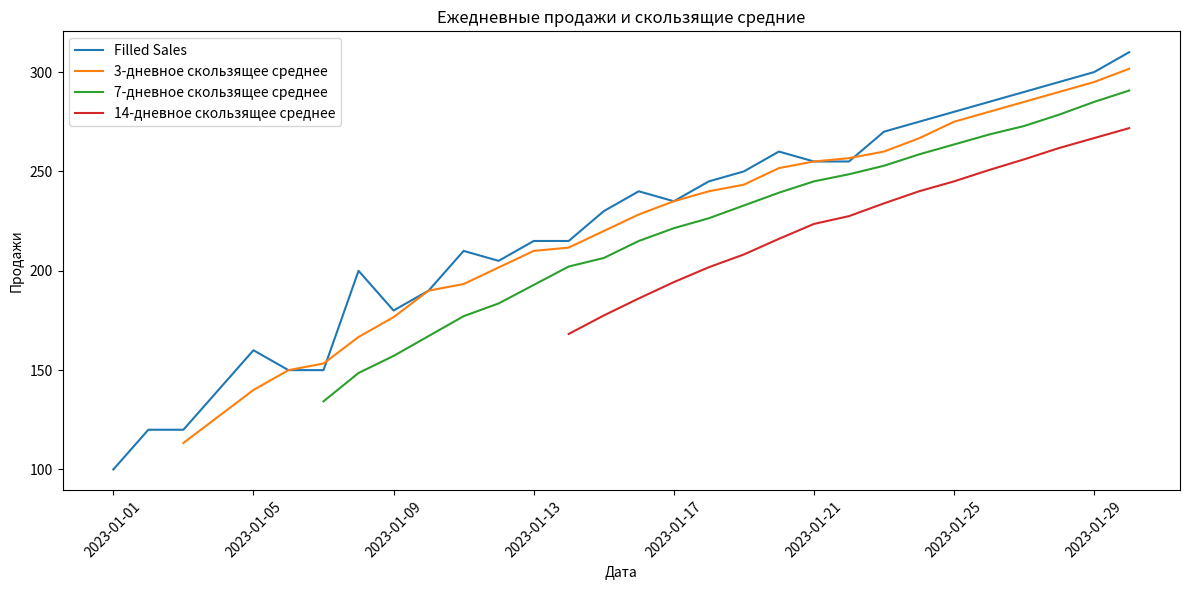

The script that saved this image:
import pandas as pd
import numpy as np
import matplotlib.pyplot as plt

# Создаем простой набор данных только с продажами
dates = pd.date_range(start='2023-01-01', periods=30, freq='D')
sales = [100, 120, np.nan, 140, 160, 150, np.nan, 200, 180, 190,
         210, 205, 215, np.nan, 230, 240, 235, 245, 250, 260,
         255, np.nan, 270, 275, 280, 285, 290, 295, 300, 310]

df = pd.DataFrame({'Date': dates, 'Sales': sales})

# Подставляем пропущенные значения с помощью прямого заполнения
df['Sales_Filled'] = df['Sales'].ffill() 

# Рассчитываем скользящие средние с разными интервалами
df['Rolling_Avg_3d'] = df['Sales_Filled'].rolling(window=3).mean()
df['Rolling_Avg_7d'] = df['Sales_Filled'].rolling(window=7).mean()
df['Rolling_Avg_14d'] = df['Sales_Filled'].rolling(window=14).mean()

# Вычисляем процентные изменения
df['Pct_Change'] = df['Sales_Filled'].pct_change()

# Рассчитываем накопительную сумму
df['Cumulative_Sum'] = df['Sales_Filled'].cumsum()

# Отображаем результаты
print(df)

# Визуализируем данные
plt.figure(figsize=(12, 6))
plt.plot(df['Date'], df['Sales_Filled'],    label = 'Filled Sales')
plt.plot(df['Date'], df['Rolling_Avg_3d'],  label = '3-дневное скользящее среднее')
plt.plot(df['Date'], df['Rolling_Avg_7d'],  label = '7-дневное скользящее среднее')
plt.plot(df['Date'], df['Rolling_Avg_14d'], label = '14-дневное скользящее среднее')
plt.title('Ежедневные продажи и скользящие средние')
plt.xlabel('Дата')
plt.ylabel('Продажи')
plt.legend()
plt.xticks(rotation=45)
plt.tight_layout()
plt.show()
